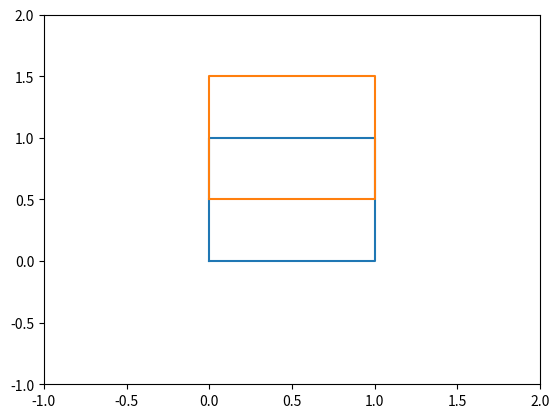

Python code for this plot:
import matplotlib.pyplot as pyplot

##########################################################################
#  
#  QGIS-meshing plugins.
#  
#  Copyright (C) 2012-2013 Imperial College London and others.
#  
#  Please see the AUTHORS file in the main source directory for a
#  full list of copyright holders.
#  
# [redacted]
#  Applied Modelling and Computation Group
#  Department of Earth Science and Engineering
#  Imperial College London
#  
#  This library is free software; you can redistribute it and/or
#  modify it under the terms of the GNU Lesser General Public
#  License as published by the Free Software Foundation,
#  version 2.1 of the License.
#  
#  This library is distributed in the hope that it will be useful,
#  but WITHOUT ANY WARRANTY; without even the implied warranty of
#  MERCHANTABILITY or FITNESS FOR A PARTICULAR PURPOSE.  See the GNU
#  Lesser General Public License for more details.
#  
#  You should have received a copy of the GNU Lesser General Public
#  License along with this library; if not, write to the Free Software
#  Foundation, Inc., 59 Temple Place, Suite 330, Boston, MA  02111-1307
#  USA
#  
##########################################################################

x = [0,0,1,1,0]

y = [0,1,1,0,0]
pyplot.plot(x,y)

x = [0,1,1,0,0]
y = [0.5,0.5,1.5,1.5,0.5]
pyplot.plot(x,y)
pyplot.xlim(-1,2)
pyplot.ylim(-1,2)
pyplot.show()
